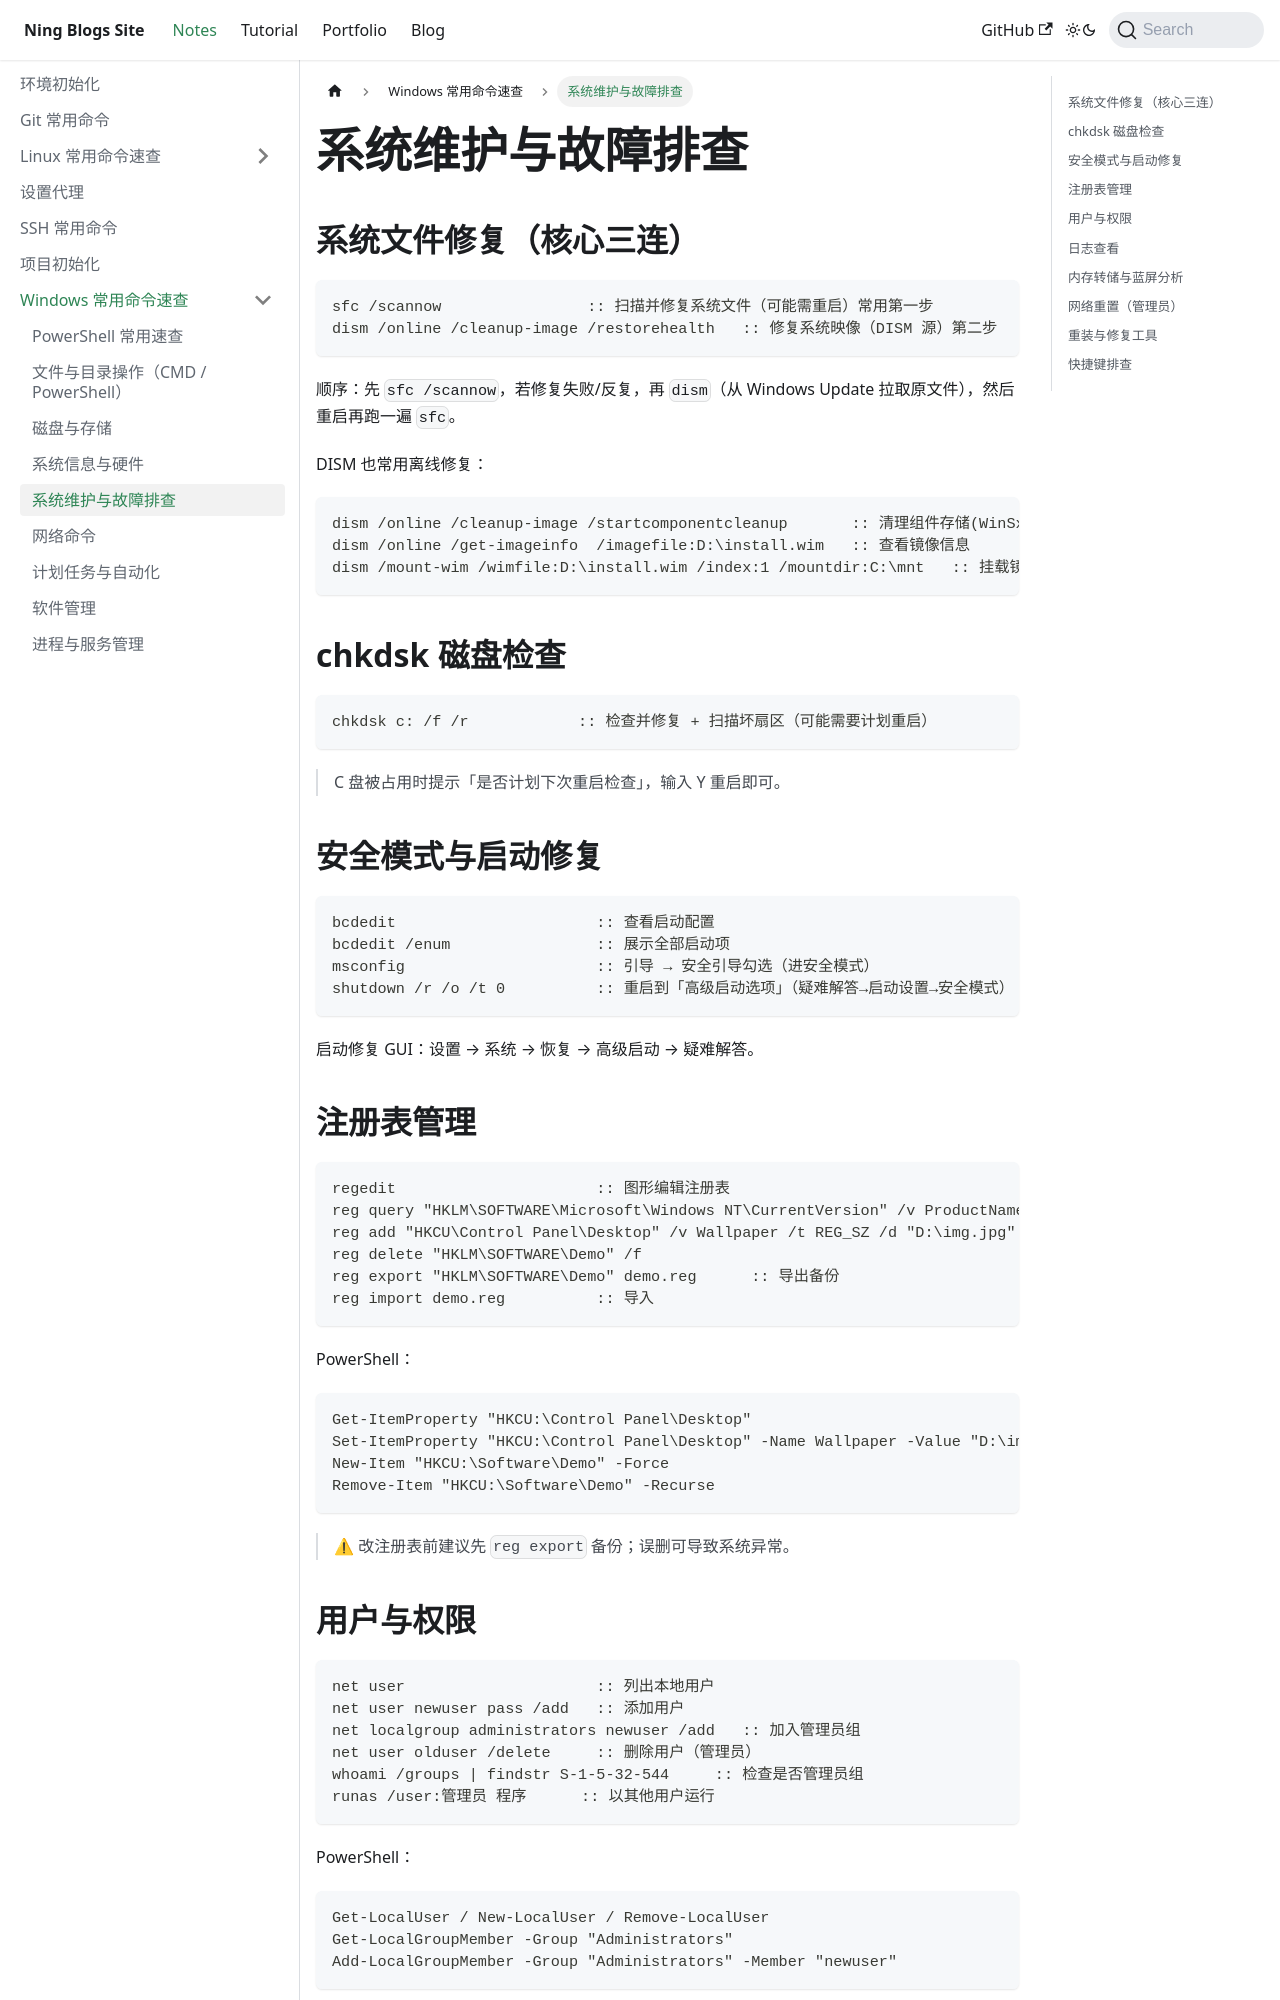

repository: Arterning/blogs · page: docs/notes/windows/系统维护与故障排查/index.html · generator: docusaurus

# 系统维护与故障排查

## 系统文件修复（核心三连）

```cmd
sfc /scannow                :: 扫描并修复系统文件（可能需重启）常用第一步
dism /online /cleanup-image /restorehealth   :: 修复系统映像（DISM 源）第二步
```

顺序：先 `sfc /scannow`，若修复失败/反复，再 `dism`（从 Windows Update 拉取原文件），然后重启再跑一遍 `sfc`。

DISM 也常用离线修复：

```cmd
dism /online /cleanup-image /startcomponentcleanup       :: 清理组件存储(WinSxS)
dism /online /get-imageinfo  /imagefile:D:\install.wim   :: 查看镜像信息
dism /mount-wim /wimfile:D:\install.wim /index:1 /mountdir:C:\mnt   :: 挂载镜像编辑
```

## chkdsk 磁盘检查

```cmd
chkdsk c: /f /r            :: 检查并修复 + 扫描坏扇区（可能需要计划重启）
```

> C 盘被占用时提示「是否计划下次重启检查」，输入 Y 重启即可。

## 安全模式与启动修复

```cmd
bcdedit                      :: 查看启动配置
bcdedit /enum                :: 展示全部启动项
msconfig                     :: 引导 → 安全引导勾选（进安全模式）
shutdown /r /o /t 0          :: 重启到「高级启动选项」（疑难解答→启动设置→安全模式）
```

启动修复 GUI：设置 → 系统 → 恢复 → 高级启动 → 疑难解答。

## 注册表管理

```cmd
regedit                      :: 图形编辑注册表
reg query "HKLM\SOFTWARE\Microsoft\Windows NT\CurrentVersion" /v ProductName
reg add "HKCU\Control Panel\Desktop" /v Wallpaper /t REG_SZ /d "D:\img.jpg" /f
reg delete "HKLM\SOFTWARE\Demo" /f
reg export "HKLM\SOFTWARE\Demo" demo.reg      :: 导出备份
reg import demo.reg          :: 导入
```

PowerShell：

```powershell
Get-ItemProperty "HKCU:\Control Panel\Desktop"
Set-ItemProperty "HKCU:\Control Panel\Desktop" -Name Wallpaper -Value "D:\img.jpg"
New-Item "HKCU:\Software\Demo" -Force
Remove-Item "HKCU:\Software\Demo" -Recurse
```

> ⚠ 改注册表前建议先 `reg export` 备份；误删可导致系统异常。
